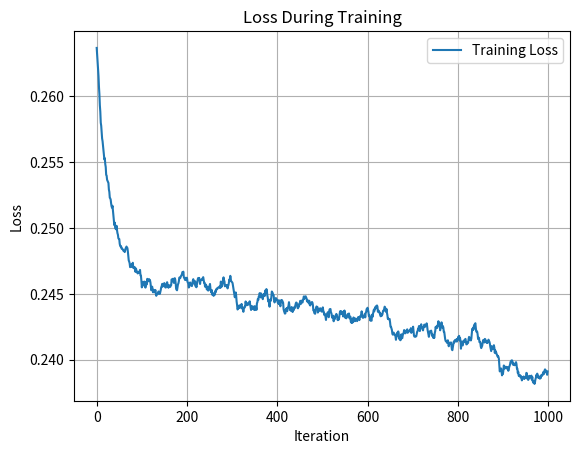

Reproduce this figure in Python.
import numpy as np
from scipy.spatial.distance import cosine
import matplotlib.pyplot as plt

# Positive spanning D
D = [
    np.array([1, 0, 0, 0]),  # e_1
    np.array([0, 1, 0, 0]),  # e_2
    np.array([1, 1, 1, 0]),  # e_1 + e_2 + e_3
    np.array([0, 0, 0, 1]),  # e_4
    np.array([-1, -1, 0, 0]),# -e_1 - e_2
    np.array([0, 0, -1, -1]) # -e_3 - e_4
]
N = 4

def cosine_similarity(u, d):
    return np.dot(u, d) / np.linalg.norm(d)

# cosine measure cm(D)
def cosine_measure(D, u):
    # best_cosine_measure = float('inf')

    max_cosine_similarity = max(cosine_similarity(u, d) for d in D)

        # best_cosine_measure = min(best_cosine_measure, max_cosine_similarity)

    return max_cosine_similarity

# iteration information
arr = []

min_u = None
min_position = None
min_value = 100

# Initialization
for i in range(20):
    u = np.random.uniform(-np.pi, np.pi, N)
    u = u / np.linalg.norm(u)
    cosine_val = cosine_measure(D, u)

    if cosine_val < min_value:
        min_value = cosine_val
        min_u = u
# end initialization
ut = min_u

# Optimization
for i in range(1000):  # Max iterations
    gradient = 0
    for j in range(10):   # reduce the variance
        u = np.random.randn(N)  # Guassion noise \mu
        u = u / np.linalg.norm(u)  # normalize it
        g1 = cosine_measure(D, ut+0.1*u)
        g2 = cosine_measure(D, ut-0.1*u)
        gradient += ((g1-g2)/0.2)*u  # Centered finite difference gradient
        
    gradient = gradient/10

    ut = ut - 0.01 * gradient  # update the position of the vector
    ut = ut / np.linalg.norm(ut)  # make sure it still on the unit sphere
    min = 100
    val = cosine_measure(D, ut)
    arr.append(val)
    if val < min:
        min = val
        min_u = ut

# cm_value = cosine_measure(D)
print(f"Cosine Measure: {min}")
#print(arr)

fig, ax = plt.subplots()

#  DRAW FIGURE
ax.plot(arr, label='Training Loss')


ax.set_title('Loss During Training')
ax.set_xlabel('Iteration')
ax.set_ylabel('Loss')


ax.legend()

ax.grid(True)

plt.show()
